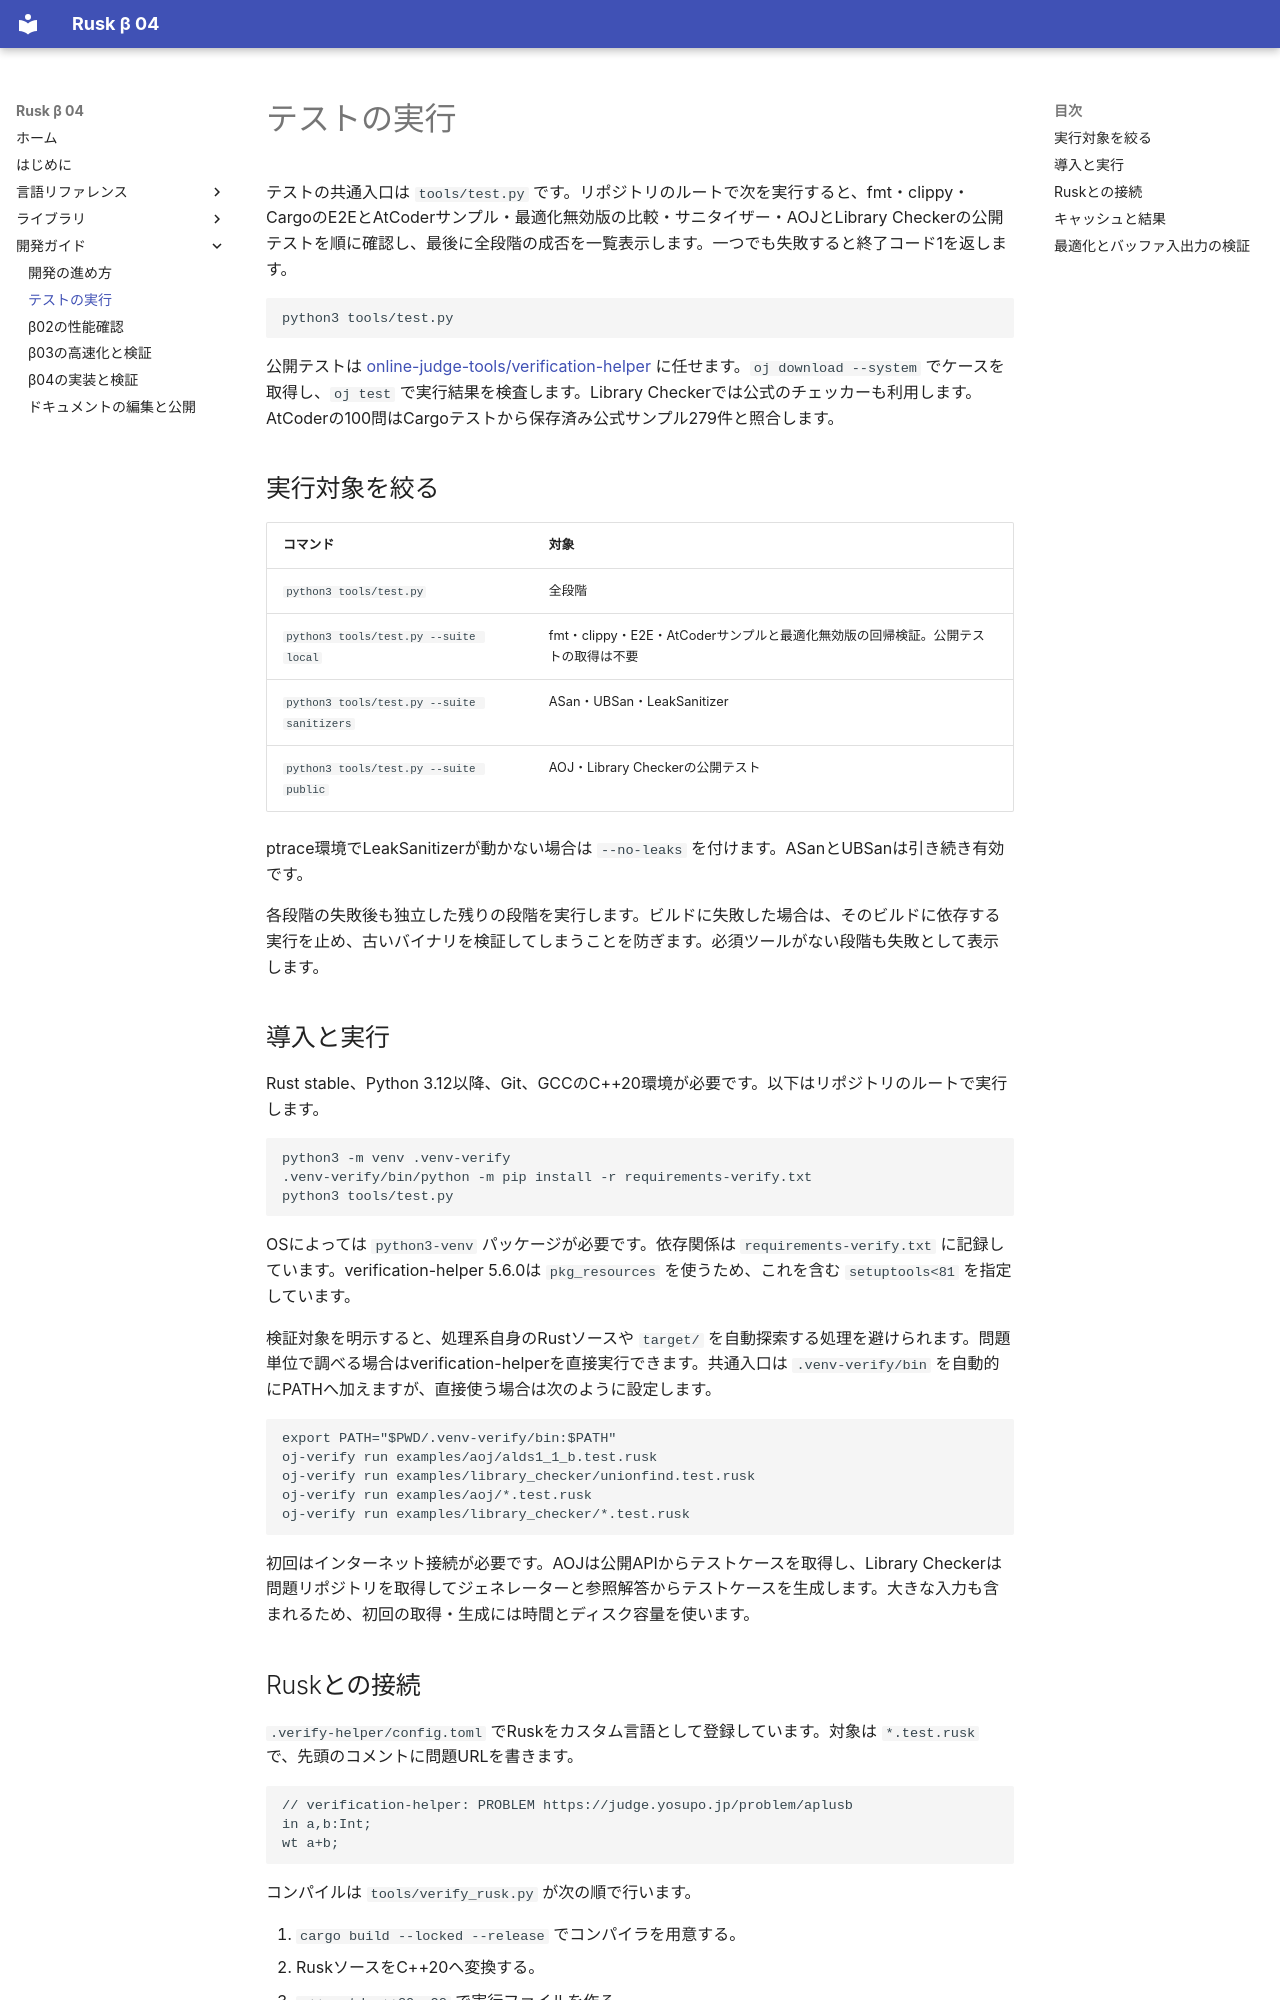

repository: shogo314/rusk_b_04 · page: development/verification/index.html · generator: mkdocs

# テストの実行

テストの共通入口は `tools/test.py` です。リポジトリのルートで次を実行すると、fmt・clippy・CargoのE2EとAtCoderサンプル・最適化無効版の比較・サニタイザー・AOJとLibrary Checkerの公開テストを順に確認し、最後に全段階の成否を一覧表示します。一つでも失敗すると終了コード1を返します。

```bash
python3 tools/test.py
```

公開テストは [online-judge-tools/verification-helper](https://github.com/online-judge-tools/verification-helper) に任せます。`oj download --system` でケースを取得し、`oj test` で実行結果を検査します。Library Checkerでは公式のチェッカーも利用します。AtCoderの100問はCargoテストから保存済み公式サンプル279件と照合します。

## 実行対象を絞る

| コマンド | 対象 |
|---|---|
| `python3 tools/test.py` | 全段階 |
| `python3 tools/test.py --suite local` | fmt・clippy・E2E・AtCoderサンプルと最適化無効版の回帰検証。公開テストの取得は不要 |
| `python3 tools/test.py --suite sanitizers` | ASan・UBSan・LeakSanitizer |
| `python3 tools/test.py --suite public` | AOJ・Library Checkerの公開テスト |

ptrace環境でLeakSanitizerが動かない場合は `--no-leaks` を付けます。ASanとUBSanは引き続き有効です。

各段階の失敗後も独立した残りの段階を実行します。ビルドに失敗した場合は、そのビルドに依存する実行を止め、古いバイナリを検証してしまうことを防ぎます。必須ツールがない段階も失敗として表示します。

## 導入と実行

Rust stable、Python 3.12以降、Git、GCCのC++20環境が必要です。以下はリポジトリのルートで実行します。

```bash
python3 -m venv .venv-verify
.venv-verify/bin/python -m pip install -r requirements-verify.txt
python3 tools/test.py
```

OSによっては `python3-venv` パッケージが必要です。依存関係は `requirements-verify.txt` に記録しています。verification-helper 5.6.0は `pkg_resources` を使うため、これを含む `setuptools<81` を指定しています。

検証対象を明示すると、処理系自身のRustソースや `target/` を自動探索する処理を避けられます。問題単位で調べる場合はverification-helperを直接実行できます。共通入口は `.venv-verify/bin` を自動的にPATHへ加えますが、直接使う場合は次のように設定します。

```bash
export PATH="$PWD/.venv-verify/bin:$PATH"
oj-verify run examples/aoj/alds1_1_b.test.rusk
oj-verify run examples/library_checker/unionfind.test.rusk
oj-verify run examples/aoj/*.test.rusk
oj-verify run examples/library_checker/*.test.rusk
```

初回はインターネット接続が必要です。AOJは公開APIからテストケースを取得し、Library Checkerは問題リポジトリを取得してジェネレーターと参照解答からテストケースを生成します。大きな入力も含まれるため、初回の取得・生成には時間とディスク容量を使います。
